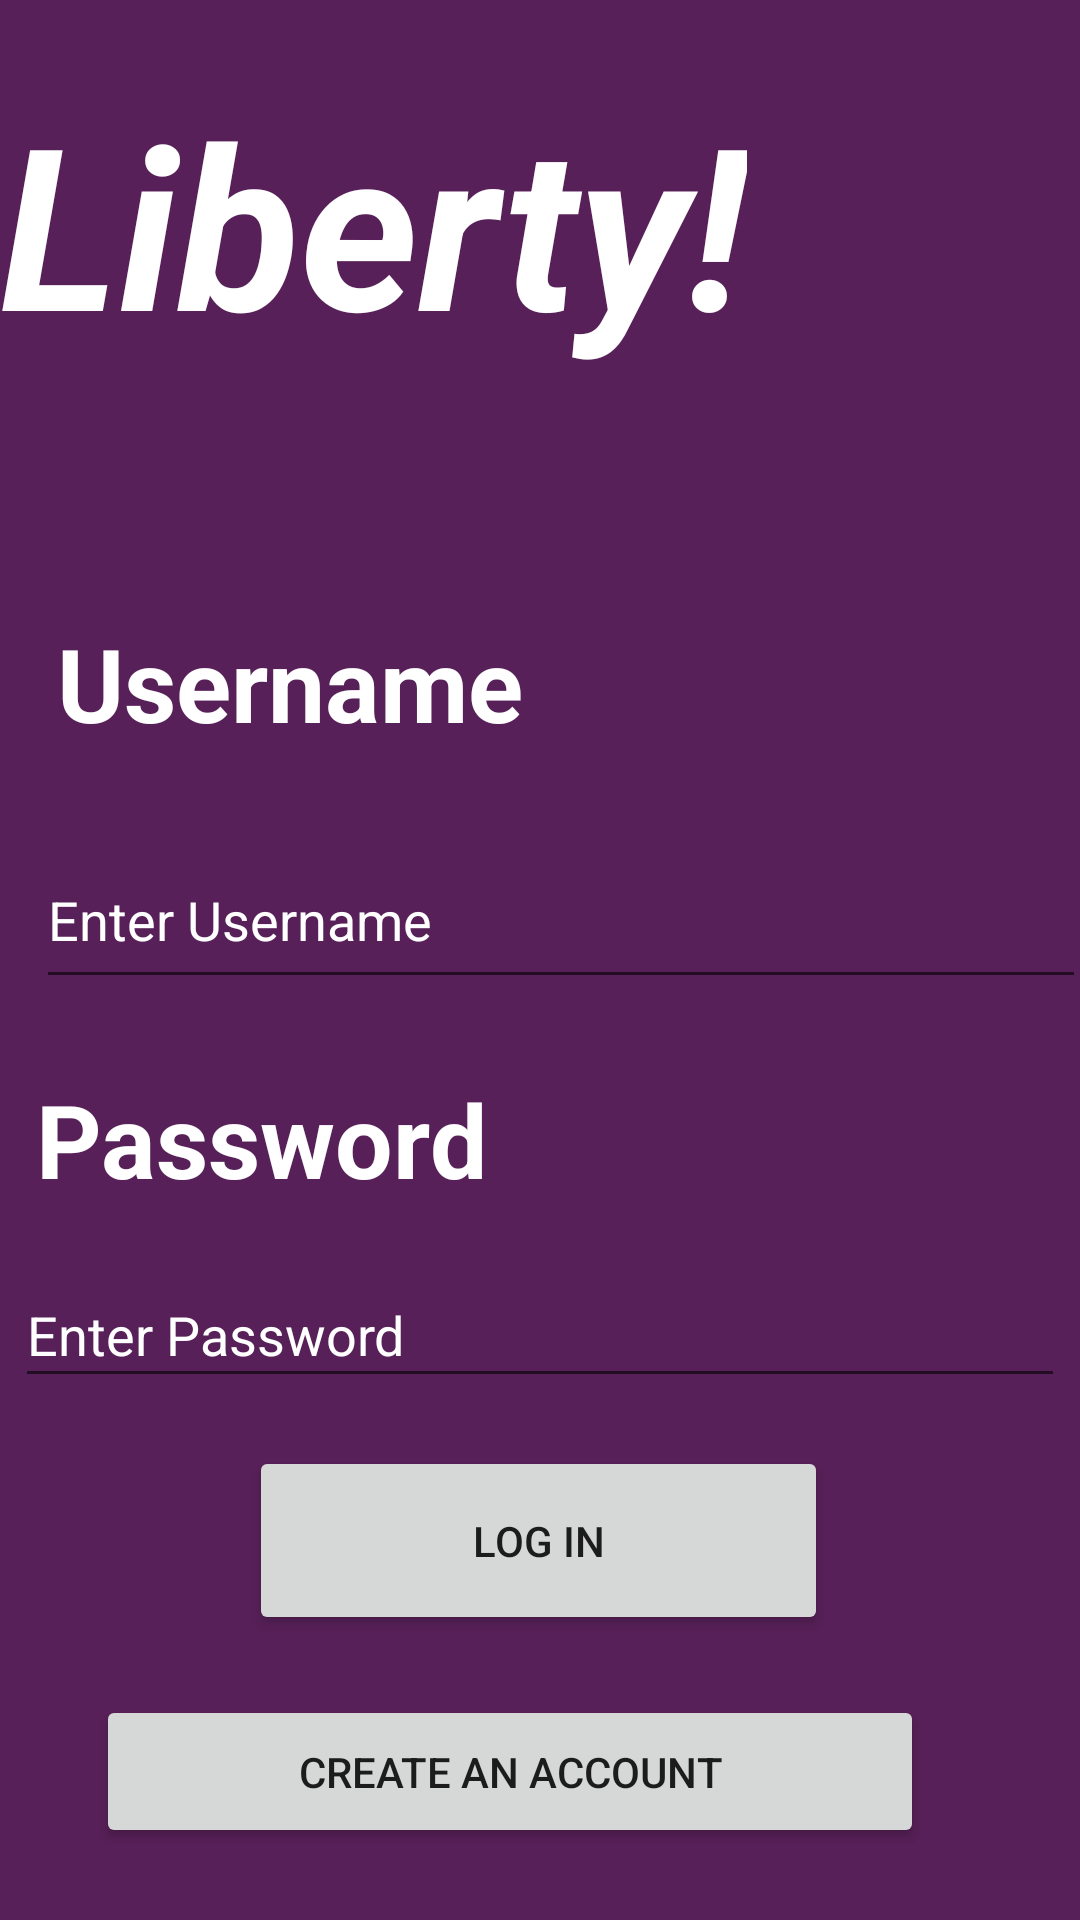

Layout XML and referenced resources for this Android screen:
<!-- AndroidManifest.xml: application theme Theme.LibertyApplication -->
<!-- res/layout/activity_main.xml -->
<?xml version="1.0" encoding="utf-8"?>
<androidx.constraintlayout.widget.ConstraintLayout xmlns:android="http://schemas.android.com/apk/res/android"
    xmlns:app="http://schemas.android.com/apk/res-auto"
    xmlns:tools="http://schemas.android.com/tools"
    android:layout_width="match_parent"
    android:layout_height="match_parent"
    android:background="#572058"
    tools:context=".MainActivity">

    <EditText
        android:id="@+id/password"
        android:layout_width="350dp"
        android:layout_height="45dp"
        android:layout_marginBottom="16dp"
        android:ems="10"
        android:hint="Enter Password"
        android:inputType="textPersonName"
        android:textColor="#FFFFFF"
        android:textColorHint="#FFFFFF"
        app:layout_constraintBottom_toTopOf="@+id/loginButton"
        app:layout_constraintEnd_toEndOf="@+id/textView3"
        app:layout_constraintHorizontal_bias="0.041"
        app:layout_constraintStart_toStartOf="@+id/textView3" />

    <TextView
        android:id="@+id/textView2"
        android:layout_width="180dp"
        android:layout_height="48dp"
        android:layout_marginBottom="24dp"
        android:text="Username"
        android:textColor="#FFFFFF"
        android:textSize="34sp"
        android:textStyle="bold"
        app:layout_constraintBottom_toTopOf="@+id/userName"
        app:layout_constraintEnd_toEndOf="@+id/textView"
        app:layout_constraintHorizontal_bias="0.275"
        app:layout_constraintStart_toStartOf="@+id/textView" />

    <Button
        android:id="@+id/loginButton"
        android:layout_width="193dp"
        android:layout_height="63dp"
        android:layout_marginBottom="20dp"
        android:text="Log in"
        app:layout_constraintBottom_toTopOf="@+id/createButton"
        app:layout_constraintEnd_toEndOf="@+id/password"
        app:layout_constraintHorizontal_bias="0.496"
        app:layout_constraintStart_toStartOf="@+id/password" />

    <EditText
        android:id="@+id/userName"
        android:layout_width="350dp"
        android:layout_height="56dp"
        android:layout_marginBottom="24dp"
        android:ems="10"
        android:hint="Enter Username"
        android:inputType="textPersonName"
        android:textColor="#FFFFFF"
        android:textColorHint="#FFFFFF"
        app:layout_constraintBottom_toTopOf="@+id/textView3"
        app:layout_constraintEnd_toEndOf="@+id/textView2"
        app:layout_constraintHorizontal_bias="0.041"
        app:layout_constraintStart_toStartOf="@+id/textView2" />

    <Button
        android:id="@+id/createButton"
        android:layout_width="276dp"
        android:layout_height="51dp"
        android:layout_marginBottom="24dp"
        android:text="Create an account"
        app:layout_constraintBottom_toBottomOf="parent"
        app:layout_constraintEnd_toEndOf="@+id/loginButton"
        app:layout_constraintHorizontal_bias="0.614"
        app:layout_constraintStart_toStartOf="@+id/loginButton" />

    <TextView
        android:id="@+id/textView3"
        android:layout_width="180dp"
        android:layout_height="48dp"
        android:layout_marginBottom="16dp"
        android:text="Password"
        android:textColor="#FFFFFF"
        android:textSize="34sp"
        android:textStyle="bold"
        app:layout_constraintBottom_toTopOf="@+id/password"
        app:layout_constraintEnd_toEndOf="@+id/userName"
        app:layout_constraintHorizontal_bias="0.0"
        app:layout_constraintStart_toStartOf="@+id/userName" />

    <TextView
        android:id="@+id/textView"
        android:layout_width="249dp"
        android:layout_height="104dp"
        android:layout_marginBottom="28dp"
        android:autoText="true"
        android:text="Liberty!"
        android:textColor="#FFFFFF"
        android:textColorHint="#3F51B5"
        android:textSize="96sp"
        android:textStyle="bold|italic"
        app:autoSizeTextType="uniform"
        app:layout_constraintBottom_toTopOf="@+id/textView2"
        app:layout_constraintTop_toTopOf="parent"
        app:layout_constraintVertical_bias="0.329"
        tools:layout_editor_absoluteX="33dp" />


</androidx.constraintlayout.widget.ConstraintLayout>
<!-- resources referenced by this layout -->
<resources>
  <style name="Theme.LibertyApplication" parent="Theme.MaterialComponents.DayNight.DarkActionBar">
          
          <item name="colorPrimary">@color/purple_500</item>
          <item name="colorPrimaryVariant">@color/purple_700</item>
          <item name="colorOnPrimary">@color/white</item>
          
          <item name="colorSecondary">@color/teal_200</item>
          <item name="colorSecondaryVariant">@color/teal_700</item>
          <item name="colorOnSecondary">@color/black</item>
          
          <item name="android:statusBarColor" tools:targetApi="l">?attr/colorPrimaryVariant</item>
          
      </style>
  <!-- not gathered from this repository: default colours our renderer supplied (Android Studio template values) -->
  <color name="purple_500">#FF6200EE</color>
  <color name="purple_700">#FF3700B3</color>
  <color name="teal_200">#FF03DAC5</color>
  <color name="teal_700">#FF018786</color>
  <color name="black">#FF000000</color>
  <color name="white">#FFFFFFFF</color>
</resources>
